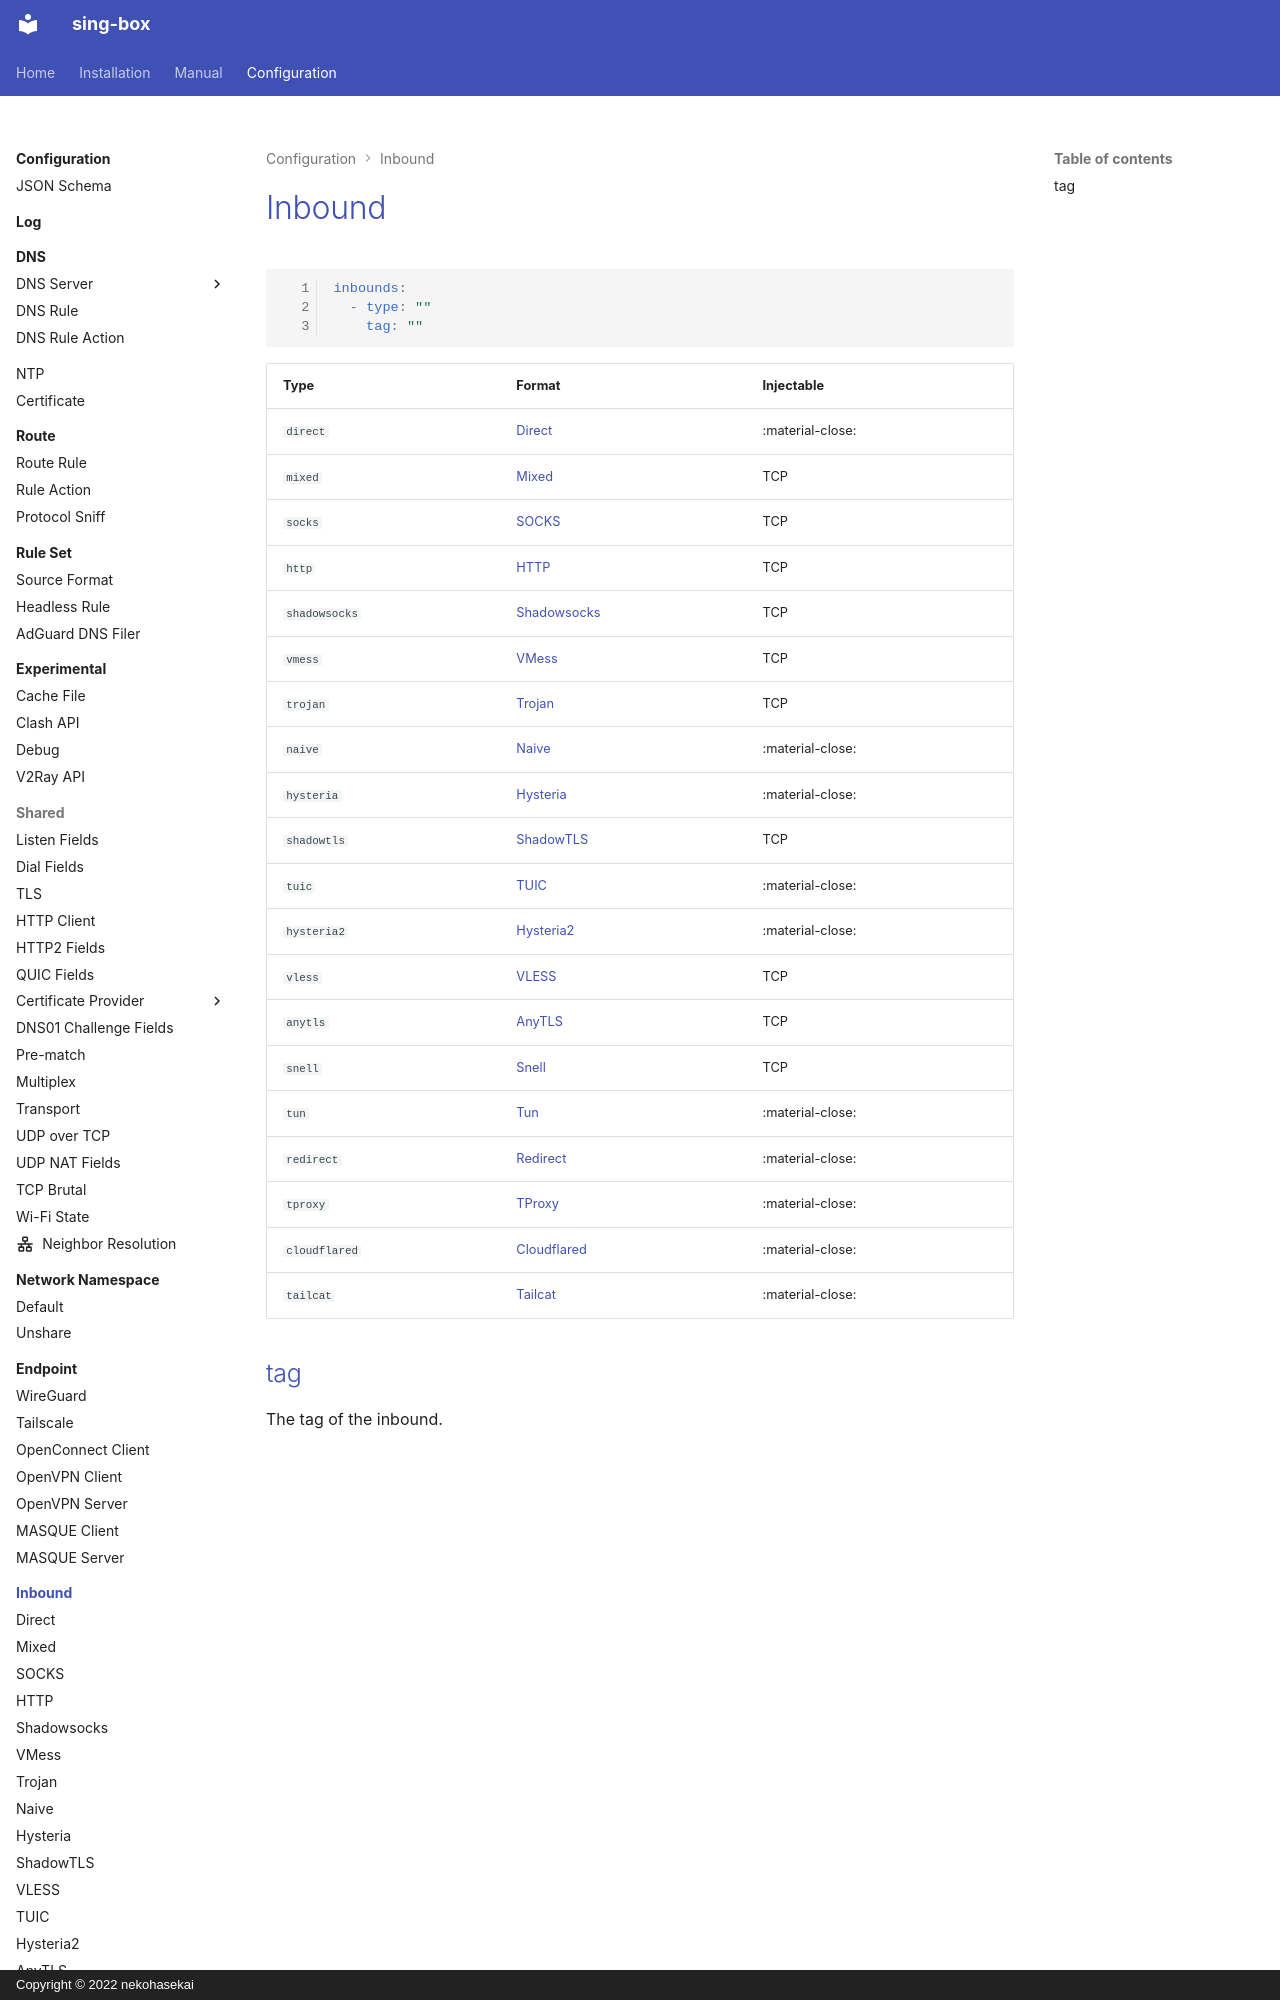

repository: Acheirial/sing-box · page: configuration/inbound/index.html · generator: mkdocs · copyright: Copyright © 2022 nekohasekai

# Inbound

```{.yaml linenums="1"}
inbounds:
  - type: ""
    tag: ""
```

| Type          | Format                        | Injectable       |
|---------------|-------------------------------|------------------|
| `direct`      | [Direct](./direct/)           | :material-close: |
| `mixed`       | [Mixed](./mixed/)             | TCP              |
| `socks`       | [SOCKS](./socks/)             | TCP              |
| `http`        | [HTTP](./http/)               | TCP              |
| `shadowsocks` | [Shadowsocks](./shadowsocks/) | TCP              |
| `vmess`       | [VMess](./vmess/)             | TCP              |
| `trojan`      | [Trojan](./trojan/)           | TCP              |
| `naive`       | [Naive](./naive/)             | :material-close: |
| `hysteria`    | [Hysteria](./hysteria/)       | :material-close: |
| `shadowtls`   | [ShadowTLS](./shadowtls/)     | TCP              |
| `tuic`        | [TUIC](./tuic/)               | :material-close: |
| `hysteria2`   | [Hysteria2](./hysteria2/)     | :material-close: |
| `vless`
